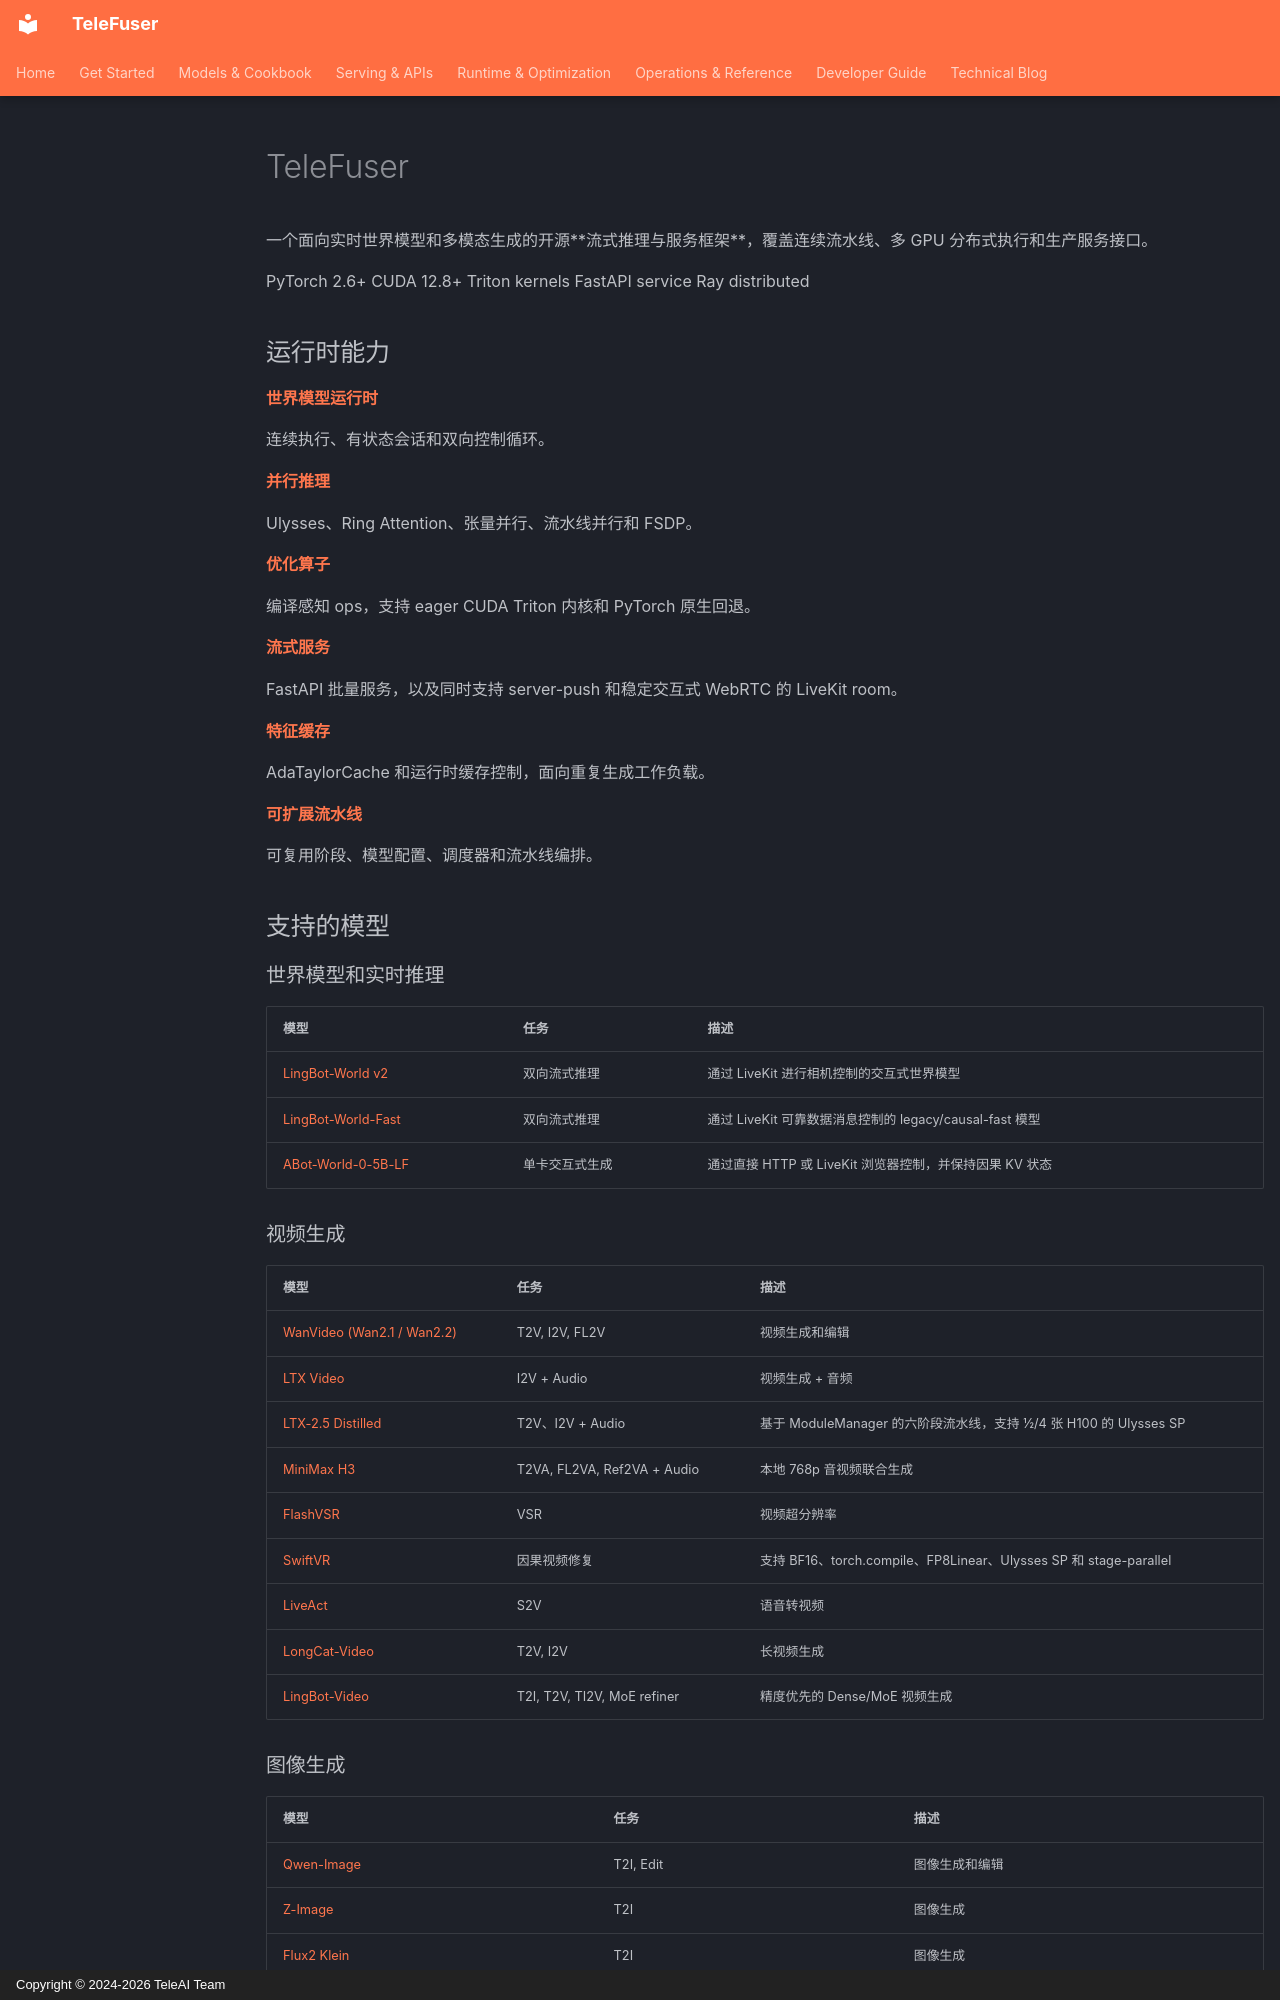

repository: Tele-AI/TeleFuser · page: zh/index.html · generator: mkdocs · copyright: Copyright © 2024-2026 TeleAI Team

---
title: TeleFuser 世界模型与多模态生成流式推理框架
description: >-
  TeleFuser 是开源的世界模型与多模态生成流式推理和服务框架，支持实时视频生成、有状态会话、
  多 GPU 分布式推理及 WebRTC 交互。
---

<section class="tf-hero" markdown>

# TeleFuser

一个面向实时世界模型和多模态生成的开源**流式推理与服务框架**，覆盖连续流水线、多 GPU 分布式执行和生产服务接口。

<div class="tf-badge-row" markdown>
<span class="tf-badge">PyTorch 2.6+</span>
<span class="tf-badge">CUDA 12.8+</span>
<span class="tf-badge">Triton kernels</span>
<span class="tf-badge">FastAPI service</span>
<span class="tf-badge">Ray distributed</span>
</div>

</section>

## 运行时能力

<div class="feature-grid" markdown>
<div class="feature-card" markdown>
**[世界模型运行时](world_model_streaming_inference.md)**

连续执行、有状态会话和双向控制循环。
</div>
<div class="feature-card" markdown>
**[并行推理](parallel.md)**

Ulysses、Ring Attention、张量并行、流水线并行和 FSDP。
</div>
<div class="feature-card" markdown>
**[优化算子](ops.md)**

编译感知 ops，支持 eager CUDA Triton 内核和 PyTorch 原生回退。
</div>
<div class="feature-card" markdown>
**[流式服务](serving.md)**

FastAPI 批量服务，以及同时支持 server-push 和稳定交互式 WebRTC 的 LiveKit room。
</div>
<div class="feature-card" markdown>
**[特征缓存](feature_cache.md)**

AdaTaylorCache 和运行时缓存控制，面向重复生成工作负载。
</div>
<div class="feature-card" markdown>
**[可扩展流水线](adding_new_model.md)**

可复用阶段、模型配置、调度器和流水线编排。
</div>
</div>

## 支持的模型

### 世界模型和实时推理

| 模型 | 任务 | 描述 |
|------|------|------|
| [LingBot-World v2](/TeleFuser/zh/cookbook/lingbot-world/) | 双向流式推理 | 通过 LiveKit 进行相机控制的交互式世界模型 |
| [LingBot-World-Fast](/TeleFuser/zh/cookbook/lingbot-world/) | 双向流式推理 | 通过 LiveKit 可靠数据消息控制的 legacy/causal-fast 模型 |
| [ABot-World-0-5B-LF](/TeleFuser/zh/cookbook/abot-world/) | 单卡交互式生成 | 通过直接 HTTP 或 LiveKit 浏览器控制，并保持因果 KV 状态 |

### 视频生成

| 模型 | 任务 | 描述 |
|------|------|------|
| [WanVideo (Wan2.1 / Wan2.2)](/TeleFuser/zh/cookbook/wan-video/) | T2V, I2V, FL2V | 视频生成和编辑 |
| [LTX Video](/TeleFuser/zh/cookbook/ltx23/) | I2V + Audio | 视频生成 + 音频 |
| [LTX-2.5 Distilled](/TeleFuser/zh/cookbook/ltx25-distilled/) | T2V、I2V + Audio | 基于 ModuleManager 的六阶段流水线，支持 1/2/4 张 H100 的 Ulysses SP |
| [MiniMax H3](/TeleFuser/zh/cookbook/minimax-h3/) | T2VA, FL2VA, Ref2VA + Audio | 本地 768p 音视频联合生成 |
| [FlashVSR](/TeleFuser/zh/cookbook/flashvsr/) | VSR | 视频超分辨率 |
| [SwiftVR](/TeleFuser/zh/cookbook/swiftvr/) | 因果视频修复 | 支持 BF16、torch.compile、FP8Linear、Ulysses SP 和 stage-parallel |
| [LiveAct](/TeleFuser/zh/cookbook/liveact/) | S2V | 语音转视频 |
| [LongCat-Video](/TeleFuser/zh/cookbook/longcat-video/) | T2V, I2V | 长视频生成 |
| [LingBot-Video](/TeleFuser/zh/cookbook/lingbot-video/) | T2I, T2V, TI2V, MoE refiner | 精度优先的 Dense/MoE 视频生成 |

### 图像生成

| 模型 | 任务 | 描述 |
|------|------|------|
| [Qwen-Image](/TeleFuser/zh/cookbook/qwen-image/) | T2I, Edit | 图像生成和编辑 |
| [Z-Image](/TeleFuser/zh/cookbook/z-image/) | T2I | 图像生成 |
| [Flux2 Klein](/TeleFuser/zh/cookbook/flux2-klein/) | T2I | 图像生成 |
